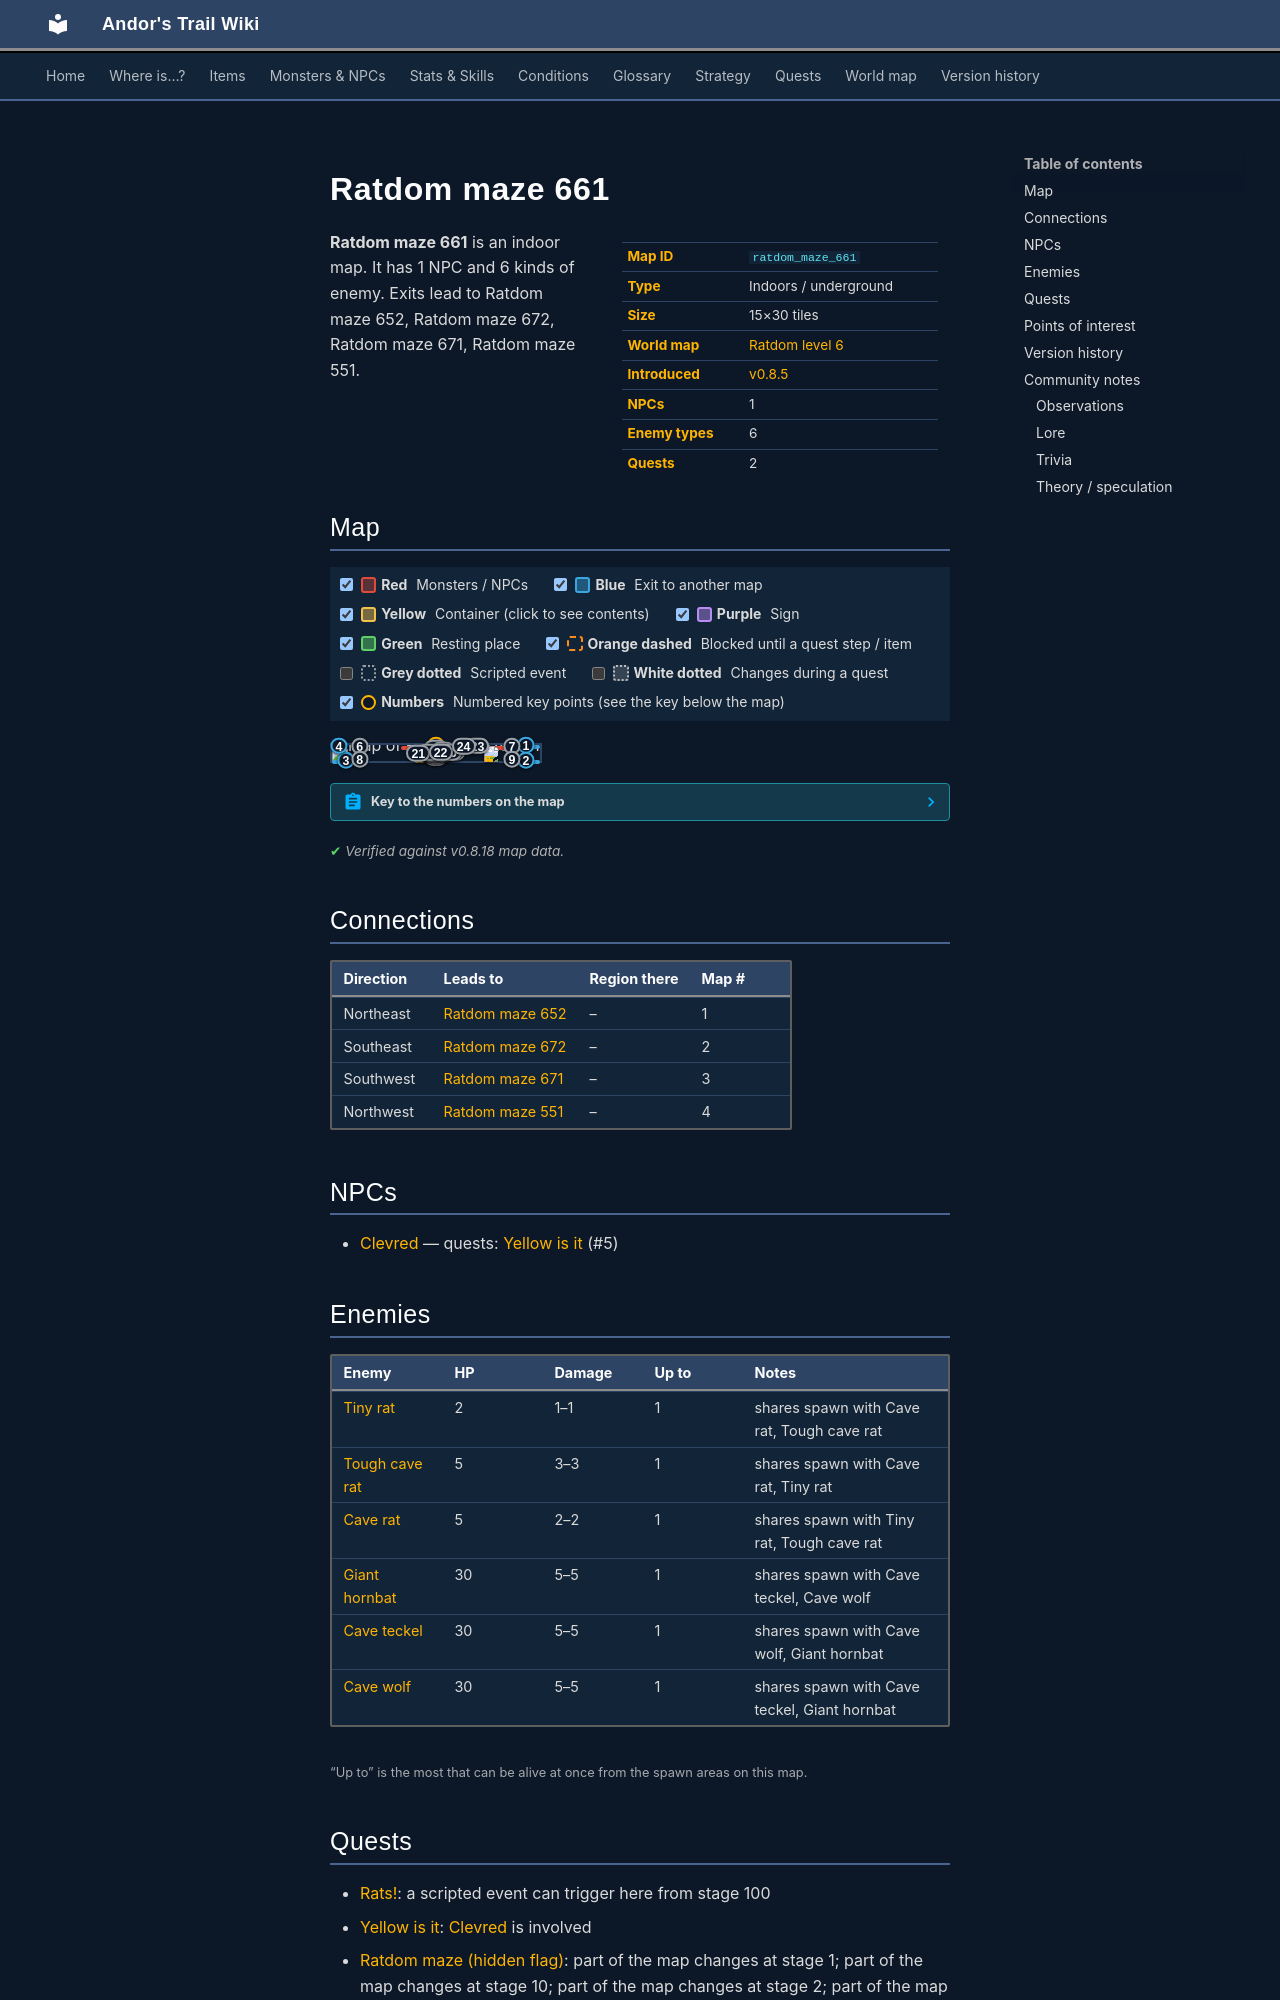

repository: asdfghjkl628/Andor-s-Trail-Wikiiii · page: maps/ratdom_maze_661/index.html · generator: mkdocs

---
description: "Ratdom maze 661 is an indoor location in Andor's Trail. NPCs: Clevred. Enemies: Tiny rat, Tough cave rat, Cave rat, Giant hornbat, Cave teckel. Exits to Ratdom maze 652, Ratdom maze 672, Ratdom maze 671, Ratdom maze 551."
---

# Ratdom maze 661

<div class="infobox" markdown>

| | |
|---|---|
| **Map ID** | `ratdom_maze_661` |
| **Type** | Indoors / underground |
| **Size** | 15×30 tiles |
| **World map** | [Ratdom level 6](index.md) |
| **Introduced** | [v0.8.5](../versions/0.8.5.md) |
| **NPCs** | 1 |
| **Enemy types** | 6 |
| **Quests** | 2 |

</div>

**Ratdom maze 661** is an indoor map. It has 1 NPC and 6 kinds of enemy. Exits lead to Ratdom maze 652, Ratdom maze 672, Ratdom maze 671, Ratdom maze 551.
